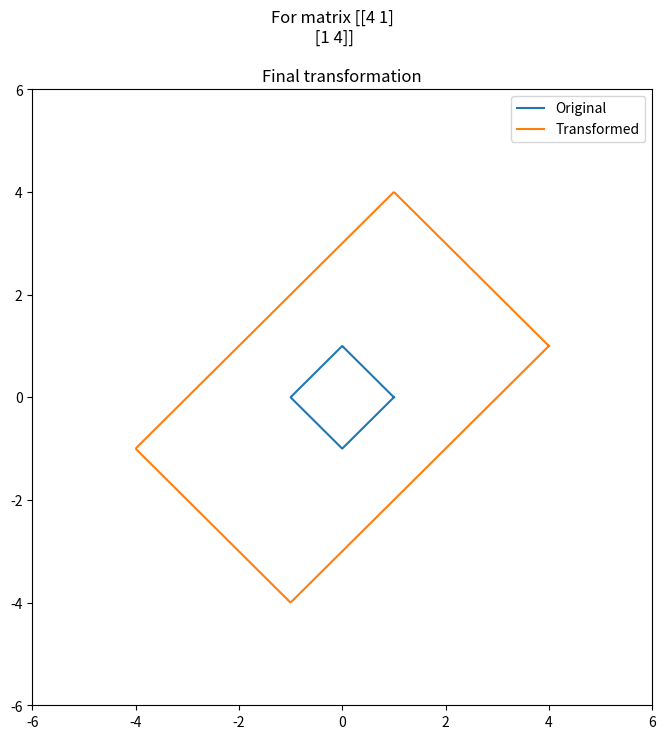
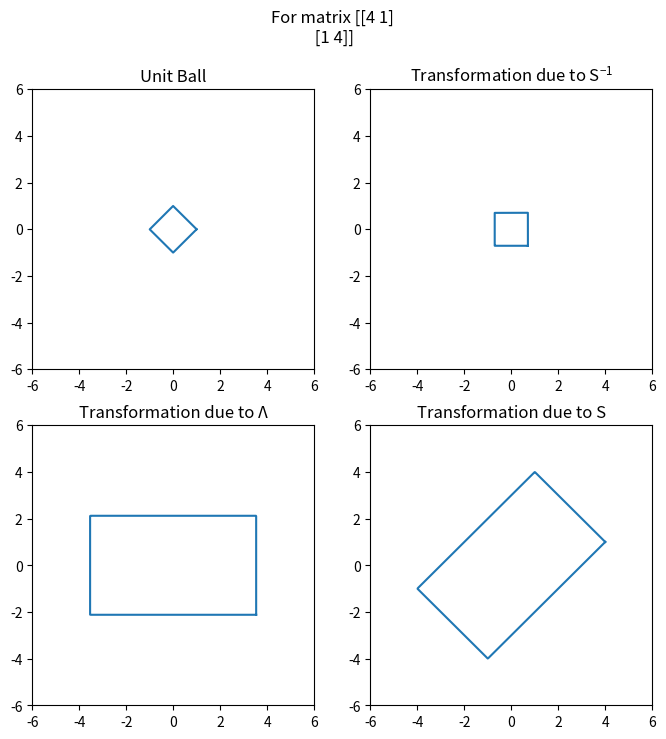

The matplotlib source for these figures, in order:
# . In the class, we interpreted SVD visually. Specifically, we found through SVD that multiplying
# any vector by a matrix is a sequence of 3 operations. Rotating the vector using V
# H, scaling the
# vector along different axes using Σ, and finally rotating the vector again using U. Similarly, write
# a python program to interpret eigen value decomposition (EVD) for the following two matrices.
# Do you observe any limitation of EVD that is not present in SVD.

# Matrix 1
# [[4 1]
#  [1 4]]

# Matrix 2
# [[4 4]
#  [0 4]]

import numpy as np
import matplotlib.pyplot as plt


def normalize(x: np.ndarray, p: int):
    x_norm = np.linalg.norm(x, ord=p, axis=0, keepdims=True)
    normalized_x = x / x_norm
    return normalized_x


def unit_ball(p: int, num_points=100):
    theta = np.linspace(0, 2*np.pi, num_points)
    x = np.array([np.cos(theta), np.sin(theta)])
    x = normalize(x, p)
    return x


def plot_polygon(vertices: np.ndarray):
    vertices = np.concatenate([vertices, vertices[:, :1]], axis=1)
    plt.plot(vertices[0], vertices[1])
    return


def visualize_evd(matrix):
    evals, evecs = np.linalg.eig(matrix)
    print("Evals: ", evals)
    print("Evecs: ", evecs)
    Lambda = np.diag(evals)

    S_inv = np.linalg.inv(evecs)

    if np.linalg.matrix_rank(S_inv) < 2:
        print("Matrix is linearly dependent and diagonalizing is not possible")
        return
    else:
        print("Matrix is diagonalizable")

    x = unit_ball(p=1, num_points=1000)
    y = np.matmul(matrix, x)
    max_lim = max(np.abs(x).max(), np.abs(y).max()) + 2

    plt.figure(1, figsize=(8, 8))
    plot_polygon(x)
    plot_polygon(y)
    plt.xlim([-max_lim, max_lim])
    plt.ylim([-max_lim, max_lim])
    plt.suptitle(f"For matrix {matrix}")
    plt.title('Final transformation')
    plt.legend(['Original', 'Transformed'])

    p = np.matmul(S_inv, x)
    q = np.matmul(Lambda, p)
    r = np.matmul(evecs, q)

    plt.figure(2, figsize=(8, 8))
    plt.subplot(221)
    plot_polygon(x)
    # plot_polygon(p)
    plt.xlim([-max_lim, max_lim])
    plt.ylim([-max_lim, max_lim])
    plt.title('Unit Ball')

    plt.subplot(222)
    plot_polygon(p)
    # plot_polygon(q)
    plt.xlim([-max_lim, max_lim])
    plt.ylim([-max_lim, max_lim])
    plt.title('Transformation due to $\mathregular{S^{-1}}$')

    plt.subplot(223)
    plot_polygon(q)
    # plot_polygon(r)
    plt.xlim([-max_lim, max_lim])
    plt.ylim([-max_lim, max_lim])
    plt.title('Transformation due to \u039B')

    plt.subplot(224)
    # plot_polygon(x)
    plot_polygon(r)
    plt.xlim([-max_lim, max_lim])
    plt.ylim([-max_lim, max_lim])
    plt.title('Transformation due to S')

    plt.suptitle(f"For matrix {matrix}")
    plt.show()


def main():
    matrix1 = np.array([[4, 1], [1, 4]])
    print("\nMatrix 1: ", matrix1, "\n")
    visualize_evd(matrix1)

    matrix2 = np.array([[4, 4], [0, 4]])
    print("\nMatrix 2: ", matrix2, "\n")
    visualize_evd(matrix2)


if __name__ == '__main__':
    main()
